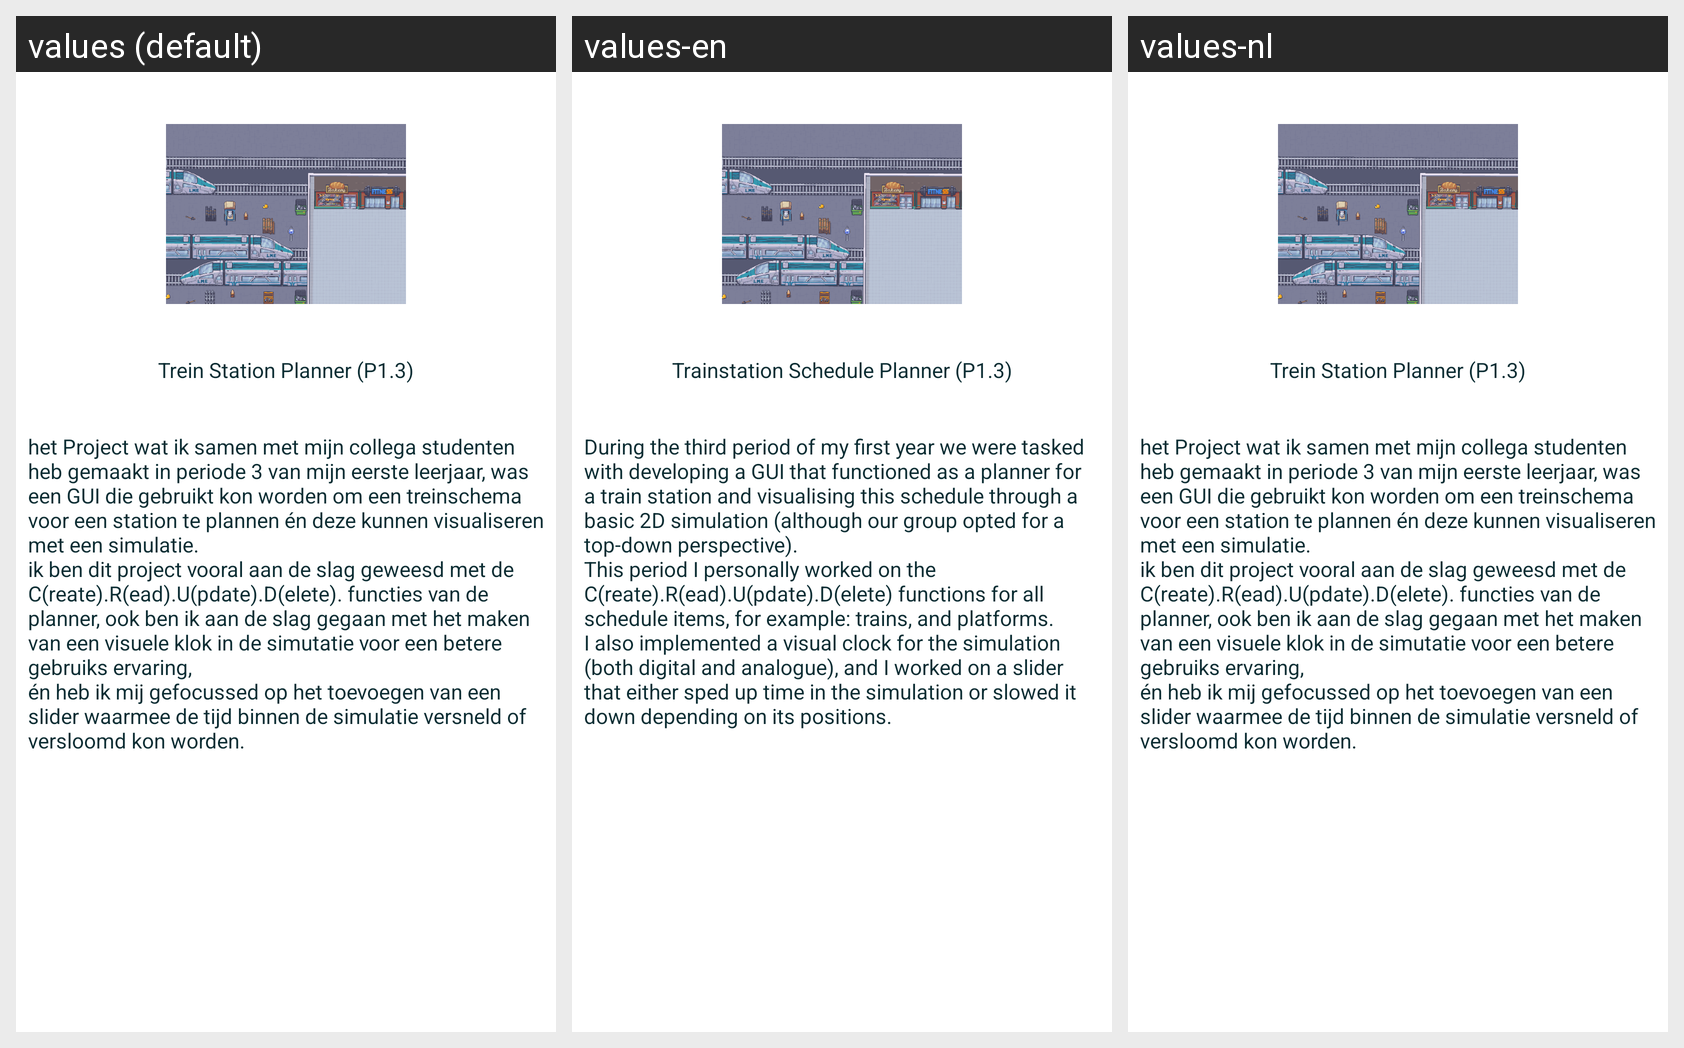

Locale-by-locale string values for the Android screen shown in this grid:
Android screen res/layout/fragment_project3.xml rendered under 3 locales, left to right: values (default), values-en, values-nl. Device: Nexus 5 (rendered at 1080×1920; each locale shown at half size, 540×960, under a caption strip naming it); theme Theme.CV_Applicatie.
Strings drawn on this screen, with the default value and each locale's value (text and hints the layout hard-codes, and strings that could not be matched under every locale, appear in the picture but are not listed):

project_3_name
  values: Trein Station Planner (P1.3)
  values-en: Trainstation Schedule Planner (P1.3)
  values-nl: Trein Station Planner (P1.3)  [not translated; the default value is used]

detailedExplanationP3
  values: het Project wat ik samen met mijn collega studenten heb gemaakt in periode 3 van mijn eerste leerjaar, was een GUI die gebruikt kon worden om een treinschema voor een station te plannen én deze kunnen visualiseren met een simulatie.
      ik ben dit project vooral aan de slag geweesd met de C(reate).R(ead).U(pdate).D(elete). functies van de planner, ook ben ik aan de slag gegaan met het maken van een …[clipped]
  values-en: During the third period of my first year we were tasked with developing a GUI that functioned as a planner for a train station and visualising this schedule through a basic 2D simulation (although our group opted for a top-down perspective). 
      This period I personally worked on the C(reate).R(ead).U(pdate).D(elete) functions for all schedule items, for example: trains, and platforms. I also …[clipped]
  values-nl: het Project wat ik samen met mijn collega studenten heb gemaakt in periode 3 van mijn eerste leerjaar, was een GUI die gebruikt kon worden om een treinschema voor een station te plannen én deze kunnen visualiseren met een simulatie.
      ik ben dit project vooral aan de slag geweesd met de C(reate).R(ead).U(pdate).D(elete). functies van de planner, ook ben ik aan de slag gegaan met het maken van een …[clipped]  [not translated; the default value is used]
